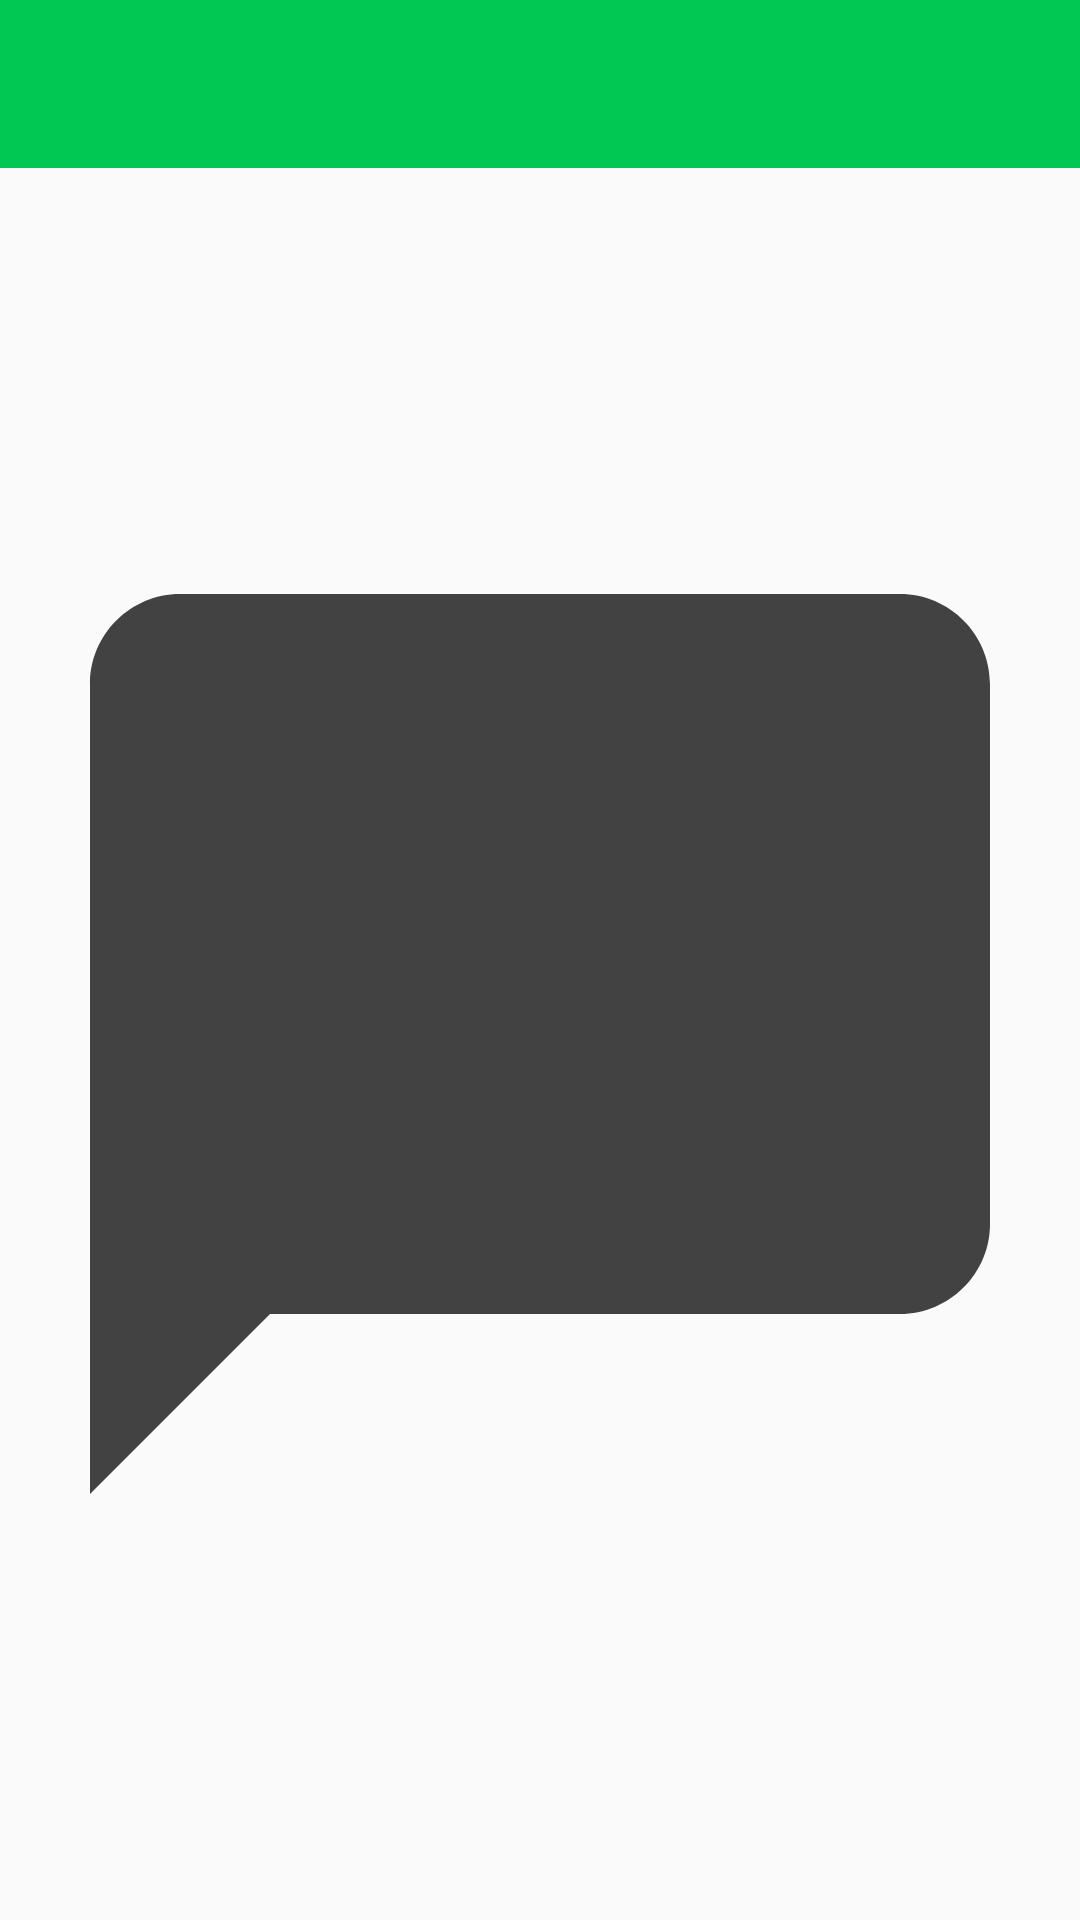

The Android layout XML behind this screen, and the referenced resources:
<!-- AndroidManifest.xml: application theme AppTheme -->
<!-- res/layout/phone_check.xml -->
<?xml version="1.0" encoding="utf-8"?>
<LinearLayout xmlns:android="http://schemas.android.com/apk/res/android"
    xmlns:app="http://schemas.android.com/apk/res-auto"
    android:layout_width="match_parent"
    android:layout_height="match_parent"
    android:orientation="vertical">

    <include
        layout="@layout/toolbar"
        android:layout_width="match_parent"
        android:layout_height="wrap_content" />

    <ImageView
        android:id="@+id/imageView2"
        android:layout_width="match_parent"
        android:layout_height="match_parent"
        app:srcCompat="@drawable/ic_chat_bubble_black_24dp" />


</LinearLayout>
<!-- res/layout/toolbar.xml (included above) -->
<?xml version="1.0" encoding="utf-8"?>
<LinearLayout xmlns:android="http://schemas.android.com/apk/res/android"
    xmlns:app="http://schemas.android.com/apk/res-auto"
    android:layout_width="match_parent"
    android:layout_height="match_parent">

    <androidx.appcompat.widget.Toolbar
        android:id="@+id/my_toolbar"
        android:layout_width="match_parent"
        android:layout_height="?attr/actionBarSize"
        android:background="?attr/colorPrimary"
        android:elevation="4dp"
        android:theme="@style/ThemeOverlay.AppCompat.ActionBar"
        app:popupTheme="@style/ThemeOverlay.AppCompat.Light" />

</LinearLayout>
<!-- resources referenced by this layout -->
<resources>
  <!-- drawable ic_chat_bubble_black_24dp (drawable) -->
  <vector xmlns:android="http://schemas.android.com/apk/res/android"
          android:width="24dp"
          android:height="24dp"
          android:viewportWidth="24.0"
          android:viewportHeight="24.0">
      <path
          android:fillColor="#424242"
          android:pathData="M20,2H4c-1.1,0 -2,0.9 -2,2v18l4,-4h14c1.1,0 2,-0.9 2,-2V4c0,-1.1 -0.9,-2 -2,-2z"/>
  </vector>
  <style name="AppTheme" parent="Theme.AppCompat.Light.NoActionBar">
          
          <item name="colorPrimary">@color/primaryColor</item>
          <item name="colorPrimaryDark">@color/primaryDarkColor</item>
          <item name="colorAccent">@color/secondaryColor</item>
      </style>
  <color name="primaryColor">#00c853</color>
  <color name="primaryDarkColor">#009624</color>
  <color name="secondaryColor">#0091ea</color>
</resources>
